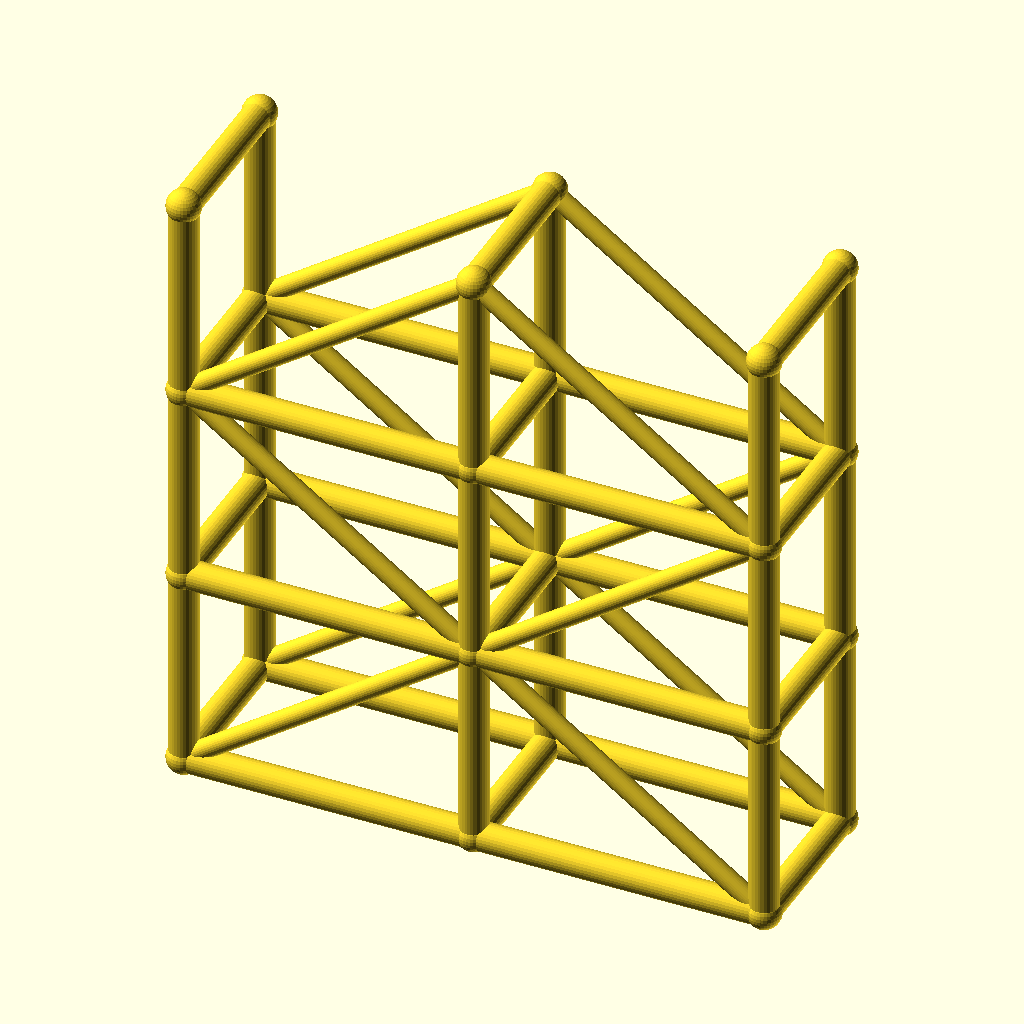
Cell 1: rendered with the file's own defaults.
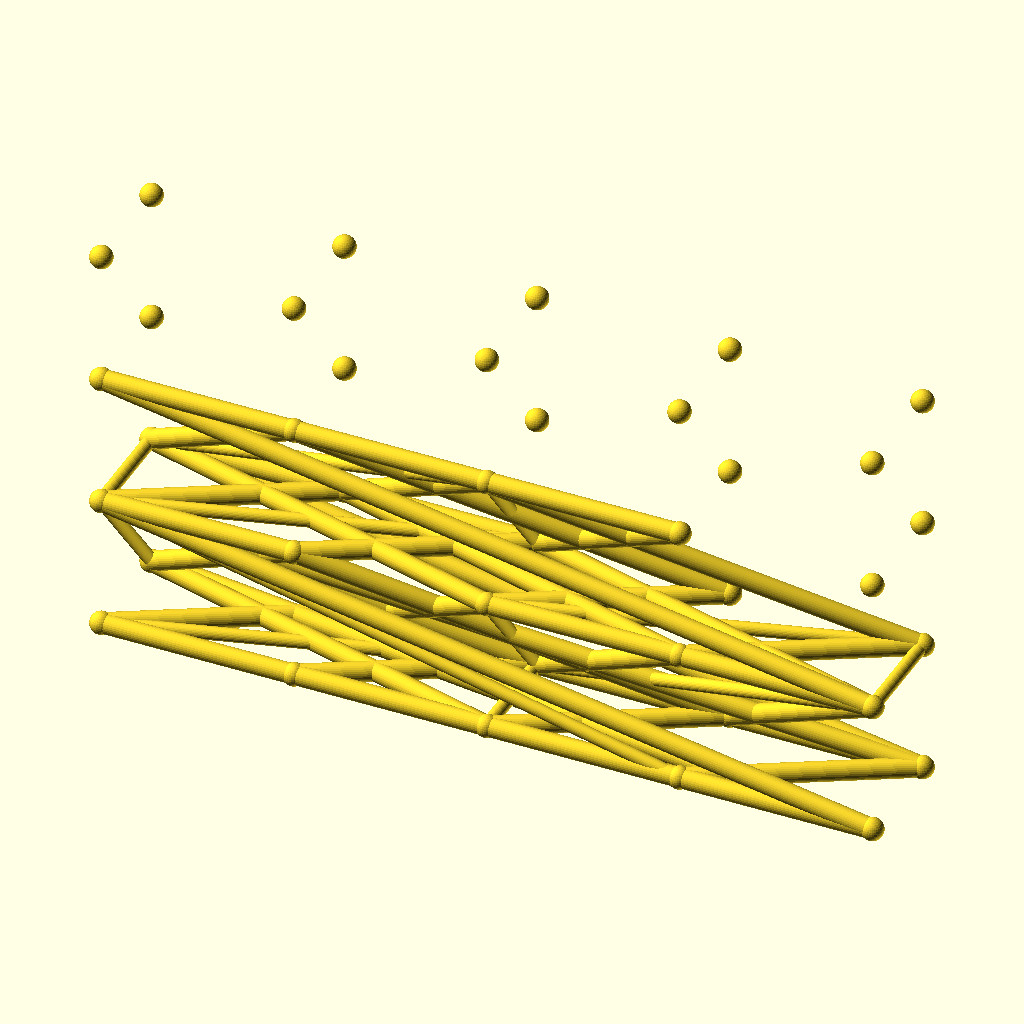
Cell 2: the same model with spans = 4.
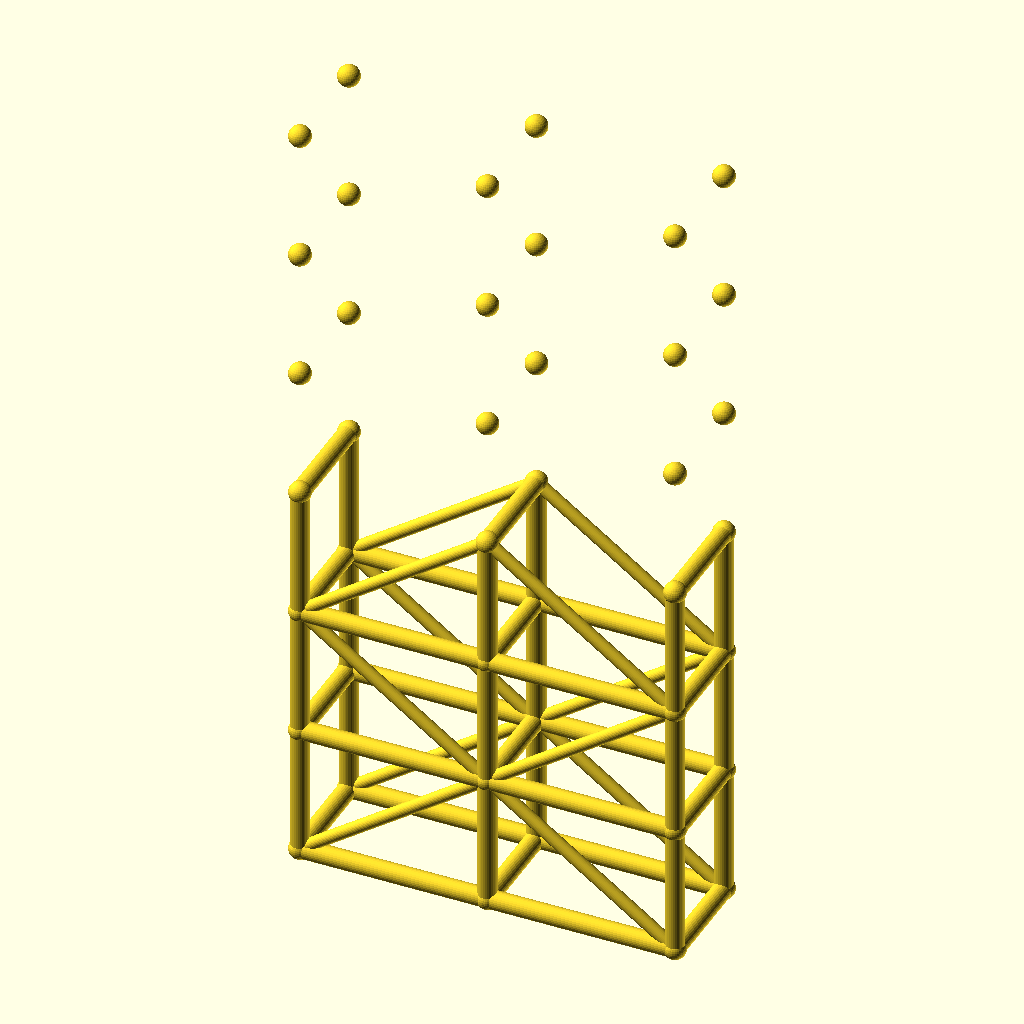
Cell 3: levels = 6 (everything else at default).
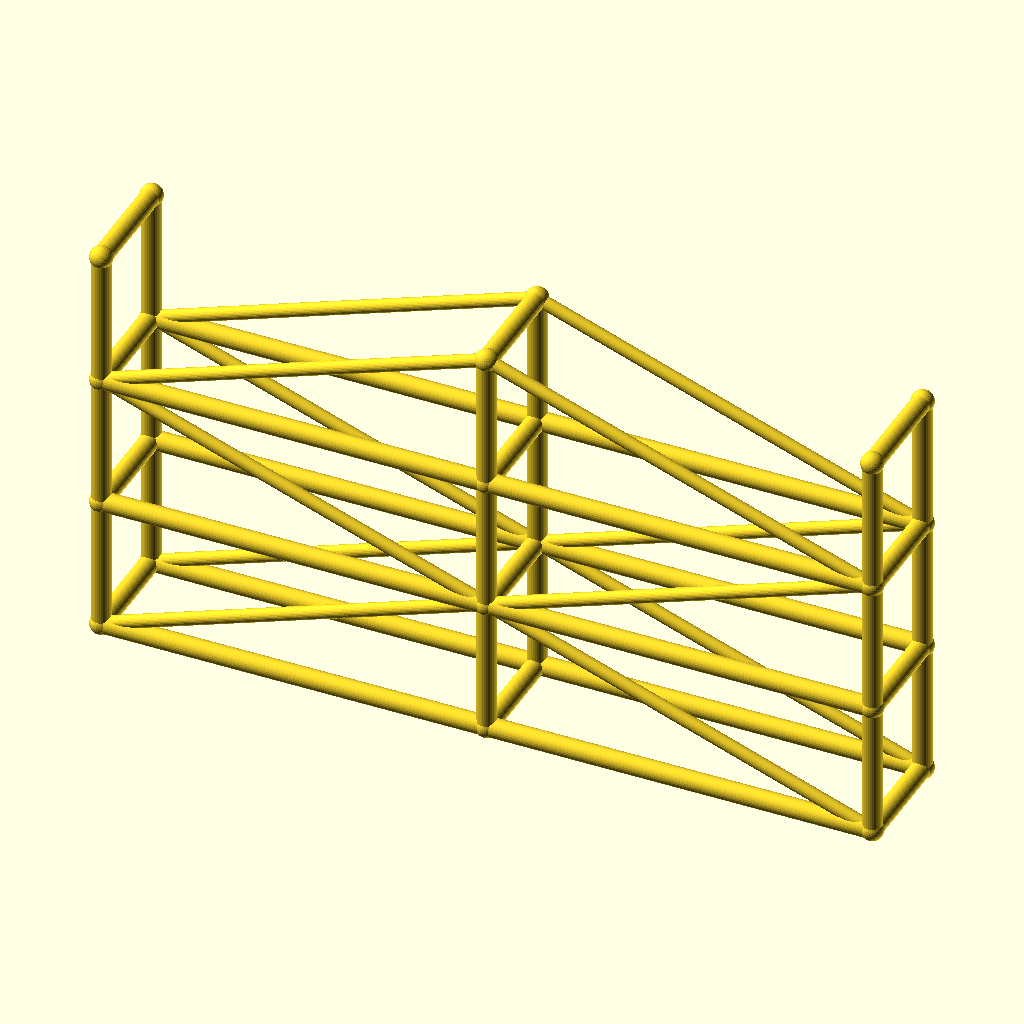
Cell 4 — bay_l set to 100, the other parameters unchanged.
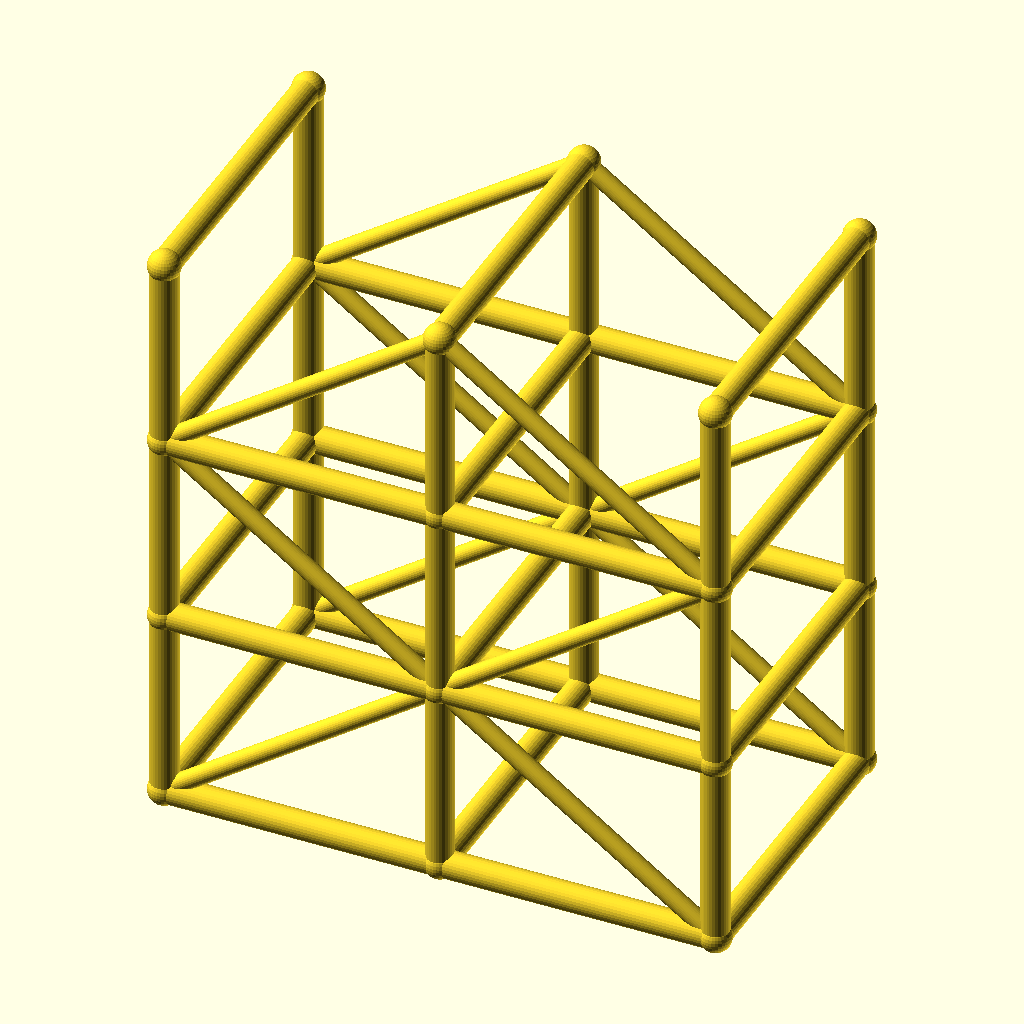
Cell 5: the same model with tower_w = 56.
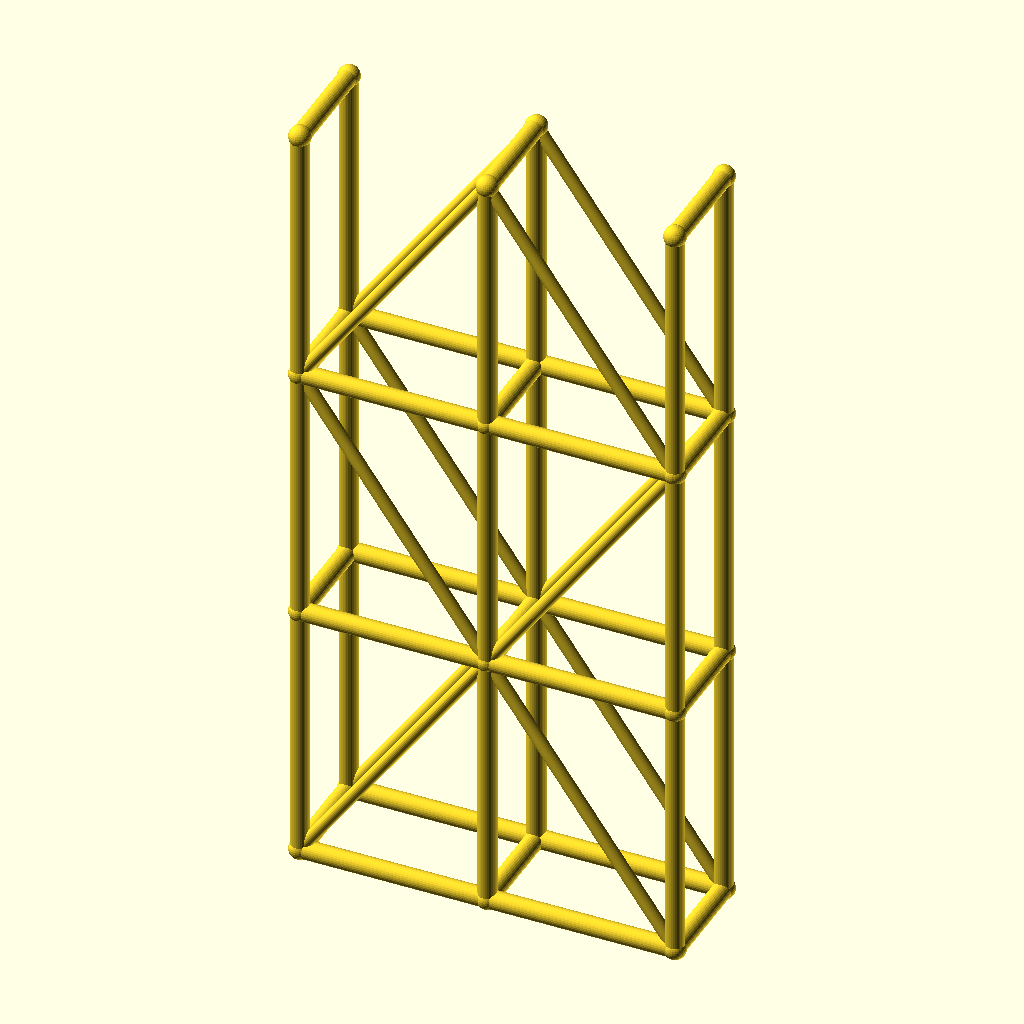
Cell 6: lift_h = 70 (everything else at default).
The same orthographic view direction (rotation 55°, 0°, 25°; colour scheme Cornfield) for every cell, with the view re-fitted per cell, so scale and position can differ between cells.
Source of the model, optional_data/data/wire3/scaffold/scene_0044.scad:
$fn = 32;

// ----------------------------------------------------------------------
// Scaffold tower: 2 spans x 3 lifts
// ----------------------------------------------------------------------

// --- parameters (mm) ---
spans = 2;                // spans along X
levels = 3;               // lift levels
bay_l = 50;               // span length, X
tower_w = 28;             // tower width, Y
lift_h = 35;              // lift height, Z
post_r = 2.5;             // post and ledger radius
brace_r = 1.7;            // diagonal brace radius
joint_r = 2.9;            // joint ball radius

bbox_x = spans * bay_l + 2 * joint_r;  // overall X, joints included
bbox_y = tower_w + 2 * joint_r;  // overall Y, joints included
bbox_z = levels * lift_h + 2 * joint_r;  // overall Z, joints included
post_d = 2 * post_r;  // post stock diameter
brace_d = 2 * brace_r;  // brace stock diameter
tower_l = spans * bay_l;  // tower footprint length
tower_h = levels * lift_h;  // tower height
nodes = [for (lvl = [0 : levels], side = [0, 1], st = [0 : spans]) [st * bay_l, side * tower_w, lvl * lift_h]];

module member(a, b, r) {
  /* round stock from joint a to joint b, ends buried in the joint balls */
  d = b - a;
  length = norm(d);
  translate(a) rotate([0, acos(d[2] / length), atan2(d[1], d[0])])
    cylinder(h = length, r = r);
}

module joint(p, r) {
  /* ball at the joint centre, fatter than every member meeting there */
  translate(p) sphere(r = r);
}

/* members - each call is one graph edge */
member(nodes[0], nodes[6], post_r);
member(nodes[1], nodes[7], post_r);
member(nodes[2], nodes[8], post_r);
member(nodes[0], nodes[1], post_r);
member(nodes[1], nodes[2], post_r);
member(nodes[3], nodes[9], post_r);
member(nodes[4], nodes[10], post_r);
member(nodes[5], nodes[11], post_r);
member(nodes[3], nodes[4], post_r);
member(nodes[4], nodes[5], post_r);
member(nodes[6], nodes[12], post_r);
member(nodes[7], nodes[13], post_r);
member(nodes[8], nodes[14], post_r);
member(nodes[6], nodes[7], post_r);
member(nodes[7], nodes[8], post_r);
member(nodes[9], nodes[15], post_r);
member(nodes[10], nodes[16], post_r);
member(nodes[11], nodes[17], post_r);
member(nodes[9], nodes[10], post_r);
member(nodes[10], nodes[11], post_r);
member(nodes[12], nodes[18], post_r);
member(nodes[13], nodes[19], post_r);
member(nodes[14], nodes[20], post_r);
member(nodes[12], nodes[13], post_r);
member(nodes[13], nodes[14], post_r);
member(nodes[15], nodes[21], post_r);
member(nodes[16], nodes[22], post_r);
member(nodes[17], nodes[23], post_r);
member(nodes[15], nodes[16], post_r);
member(nodes[16], nodes[17], post_r);
member(nodes[0], nodes[3], post_r);
member(nodes[1], nodes[4], post_r);
member(nodes[2], nodes[5], post_r);
member(nodes[6], nodes[9], post_r);
member(nodes[7], nodes[10], post_r);
member(nodes[8], nodes[11], post_r);
member(nodes[12], nodes[15], post_r);
member(nodes[13], nodes[16], post_r);
member(nodes[14], nodes[17], post_r);
member(nodes[18], nodes[21], post_r);
member(nodes[19], nodes[22], post_r);
member(nodes[20], nodes[23], post_r);
member(nodes[0], nodes[7], brace_r);
member(nodes[7], nodes[2], brace_r);
member(nodes[3], nodes[10], brace_r);
member(nodes[10], nodes[5], brace_r);
member(nodes[12], nodes[7], brace_r);
member(nodes[7], nodes[14], brace_r);
member(nodes[15], nodes[10], brace_r);
member(nodes[10], nodes[17], brace_r);
member(nodes[12], nodes[19], brace_r);
member(nodes[19], nodes[14], brace_r);
member(nodes[15], nodes[22], brace_r);
member(nodes[22], nodes[17], brace_r);

/* joint balls */
for (p = nodes) joint(p, joint_r);
Customizer parameters (derived from the source; name, type, default, range or options):
spans: number, default 2
levels: number, default 3
bay_l: number, default 50
tower_w: number, default 28
lift_h: number, default 35
post_r: number, default 2.5
brace_r: number, default 1.7
joint_r: number, default 2.9
